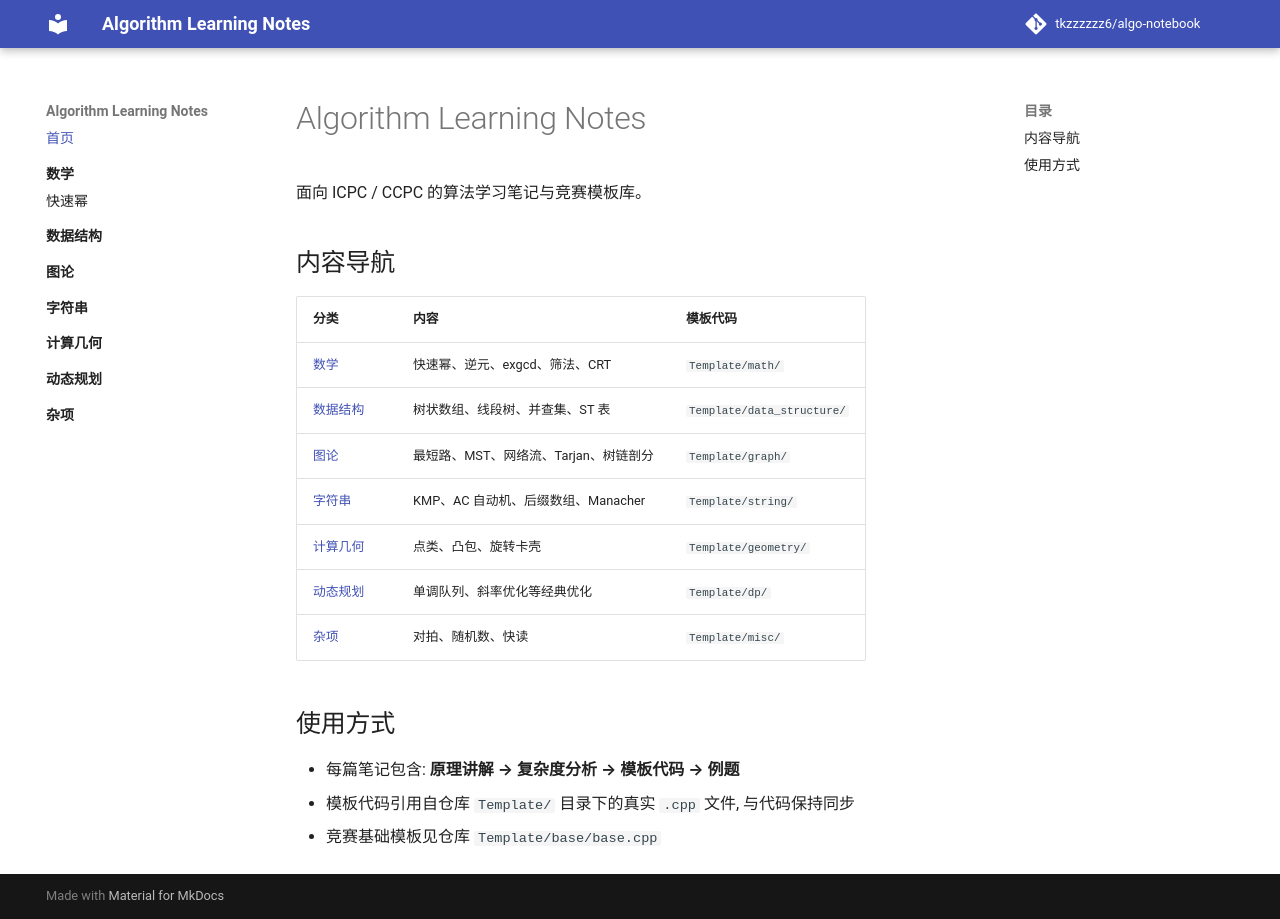

repository: tkzzzzzz6/Algorithm_beginner_learning_notes · page: index.html · generator: mkdocs

# Algorithm Learning Notes

面向 ICPC / CCPC 的算法学习笔记与竞赛模板库。

## 内容导航

| 分类 | 内容 | 模板代码 |
| --- | --- | --- |
| [数学](math/index.md) | 快速幂、逆元、exgcd、筛法、CRT | `Template/math/` |
| [数据结构](data_structure/index.md) | 树状数组、线段树、并查集、ST 表 | `Template/data_structure/` |
| [图论](graph/index.md) | 最短路、MST、网络流、Tarjan、树链剖分 | `Template/graph/` |
| [字符串](string/index.md) | KMP、AC 自动机、后缀数组、Manacher | `Template/string/` |
| [计算几何](geometry/index.md) | 点类、凸包、旋转卡壳 | `Template/geometry/` |
| [动态规划](dp/index.md) | 单调队列、斜率优化等经典优化 | `Template/dp/` |
| [杂项](misc/index.md) | 对拍、随机数、快读 | `Template/misc/` |

## 使用方式

- 每篇笔记包含: **原理讲解 → 复杂度分析 → 模板代码 → 例题**
- 模板代码引用自仓库 `Template/` 目录下的真实 `.cpp` 文件, 与代码保持同步
- 竞赛基础模板见仓库 `Template/base/base.cpp`
